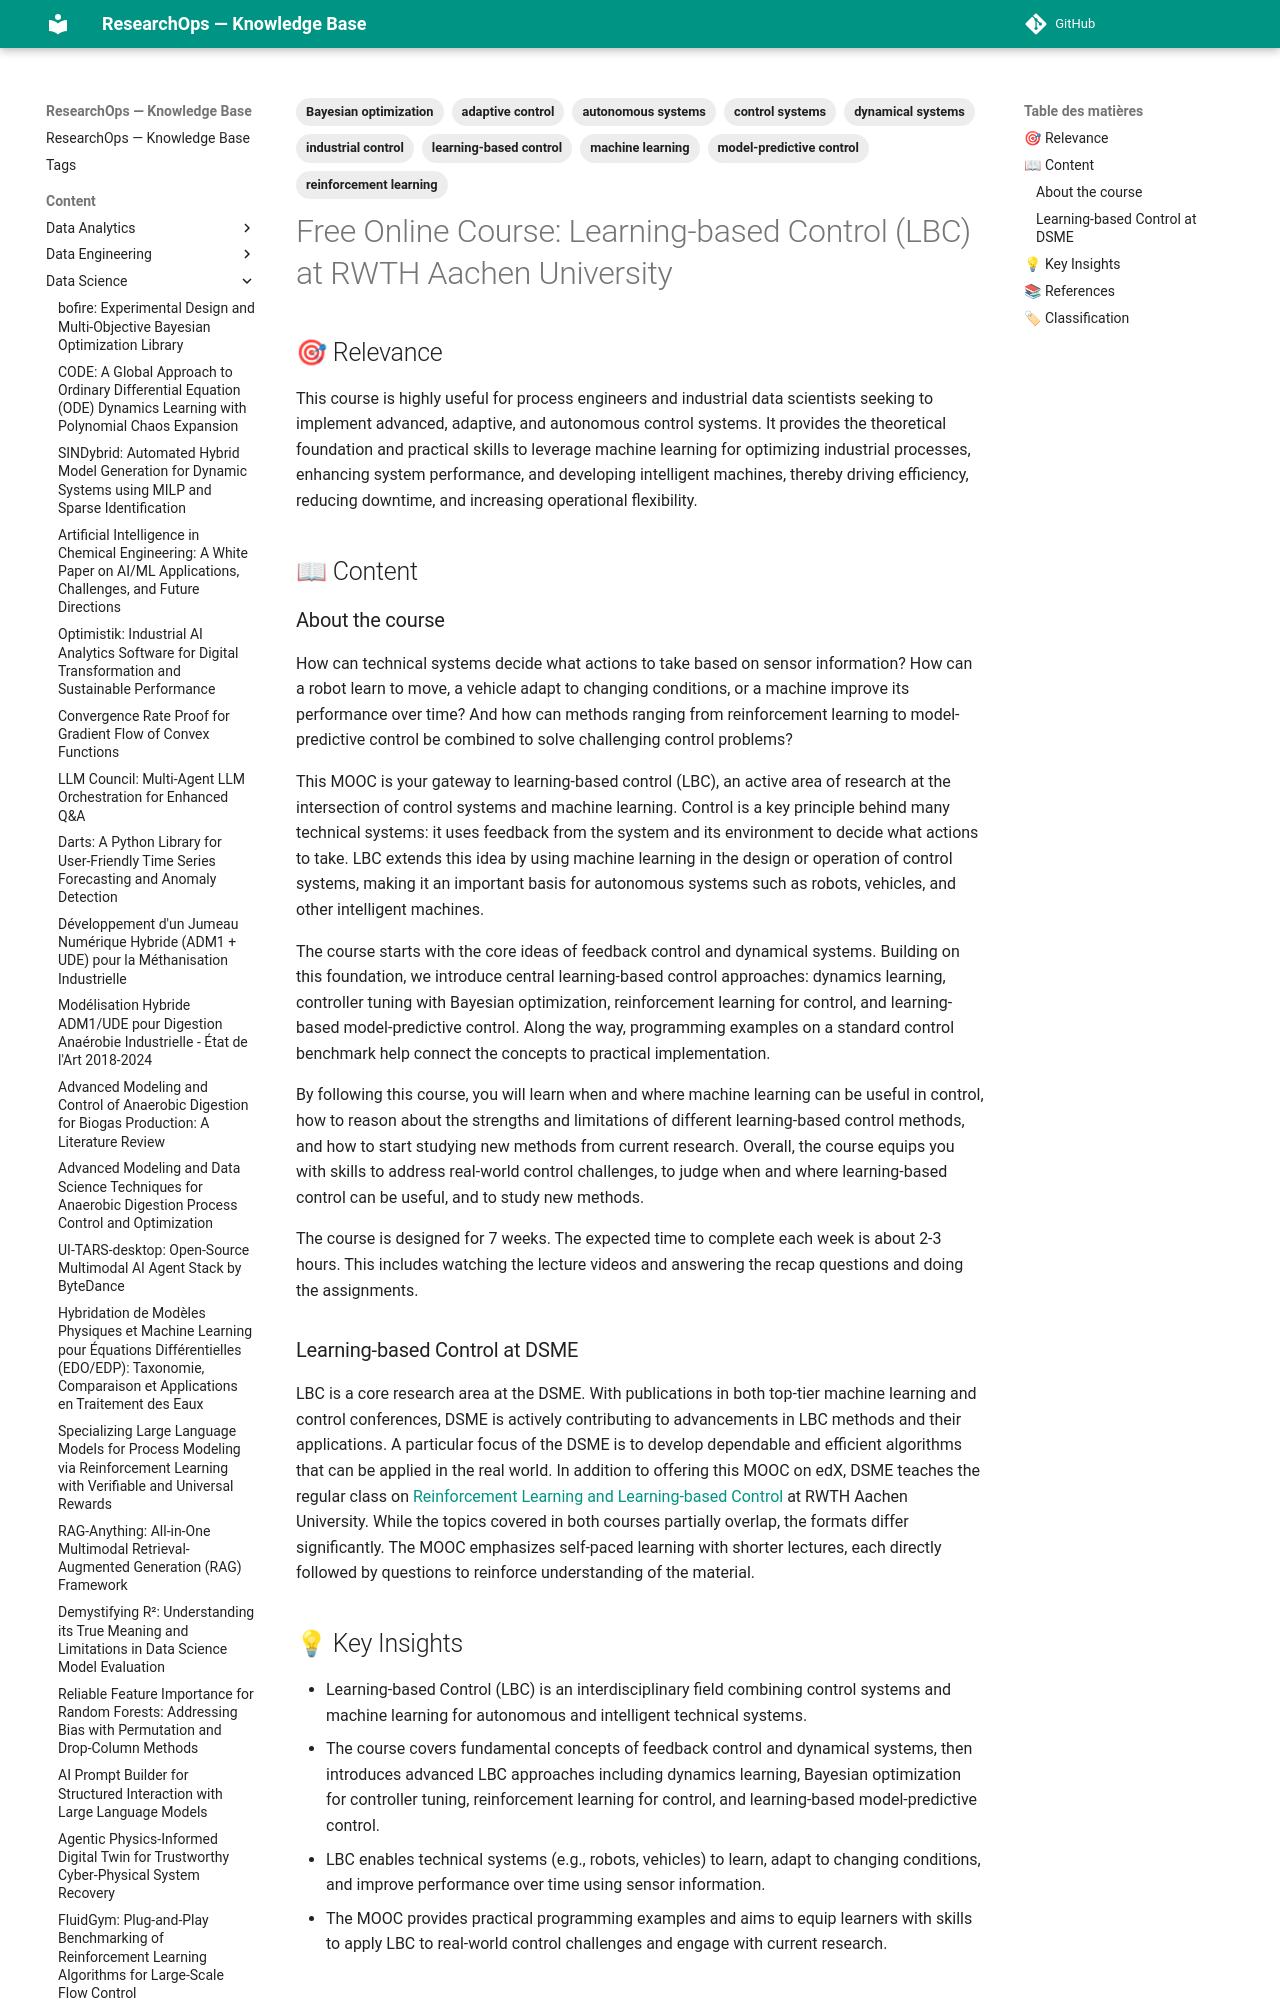

repository: yajeddig/ResearchOps · page: content/Data_Science/20261001_54115a9e_free_online_course__learning_based_control__lbc__a/index.html · generator: mkdocs

---
title: 'Free Online Course: Learning-based Control (LBC) at RWTH Aachen University'
date: '2026-10-01'
category: Data_Science
confidence: 0.95
tags: [learning-based control, machine learning, control systems, reinforcement learning,
  Bayesian optimization, model-predictive control, autonomous systems, industrial
    control, adaptive control, dynamical systems]
source: https://www.dsme.rwth-aachen.de/go/id/bvlatr
type: Article
source_type: Article
hash: 54115a9ea525
---
## 🎯 Relevance
This course is highly useful for process engineers and industrial data scientists seeking to implement advanced, adaptive, and autonomous control systems. It provides the theoretical foundation and practical skills to leverage machine learning for optimizing industrial processes, enhancing system performance, and developing intelligent machines, thereby driving efficiency, reducing downtime, and increasing operational flexibility.

## 📖 Content
